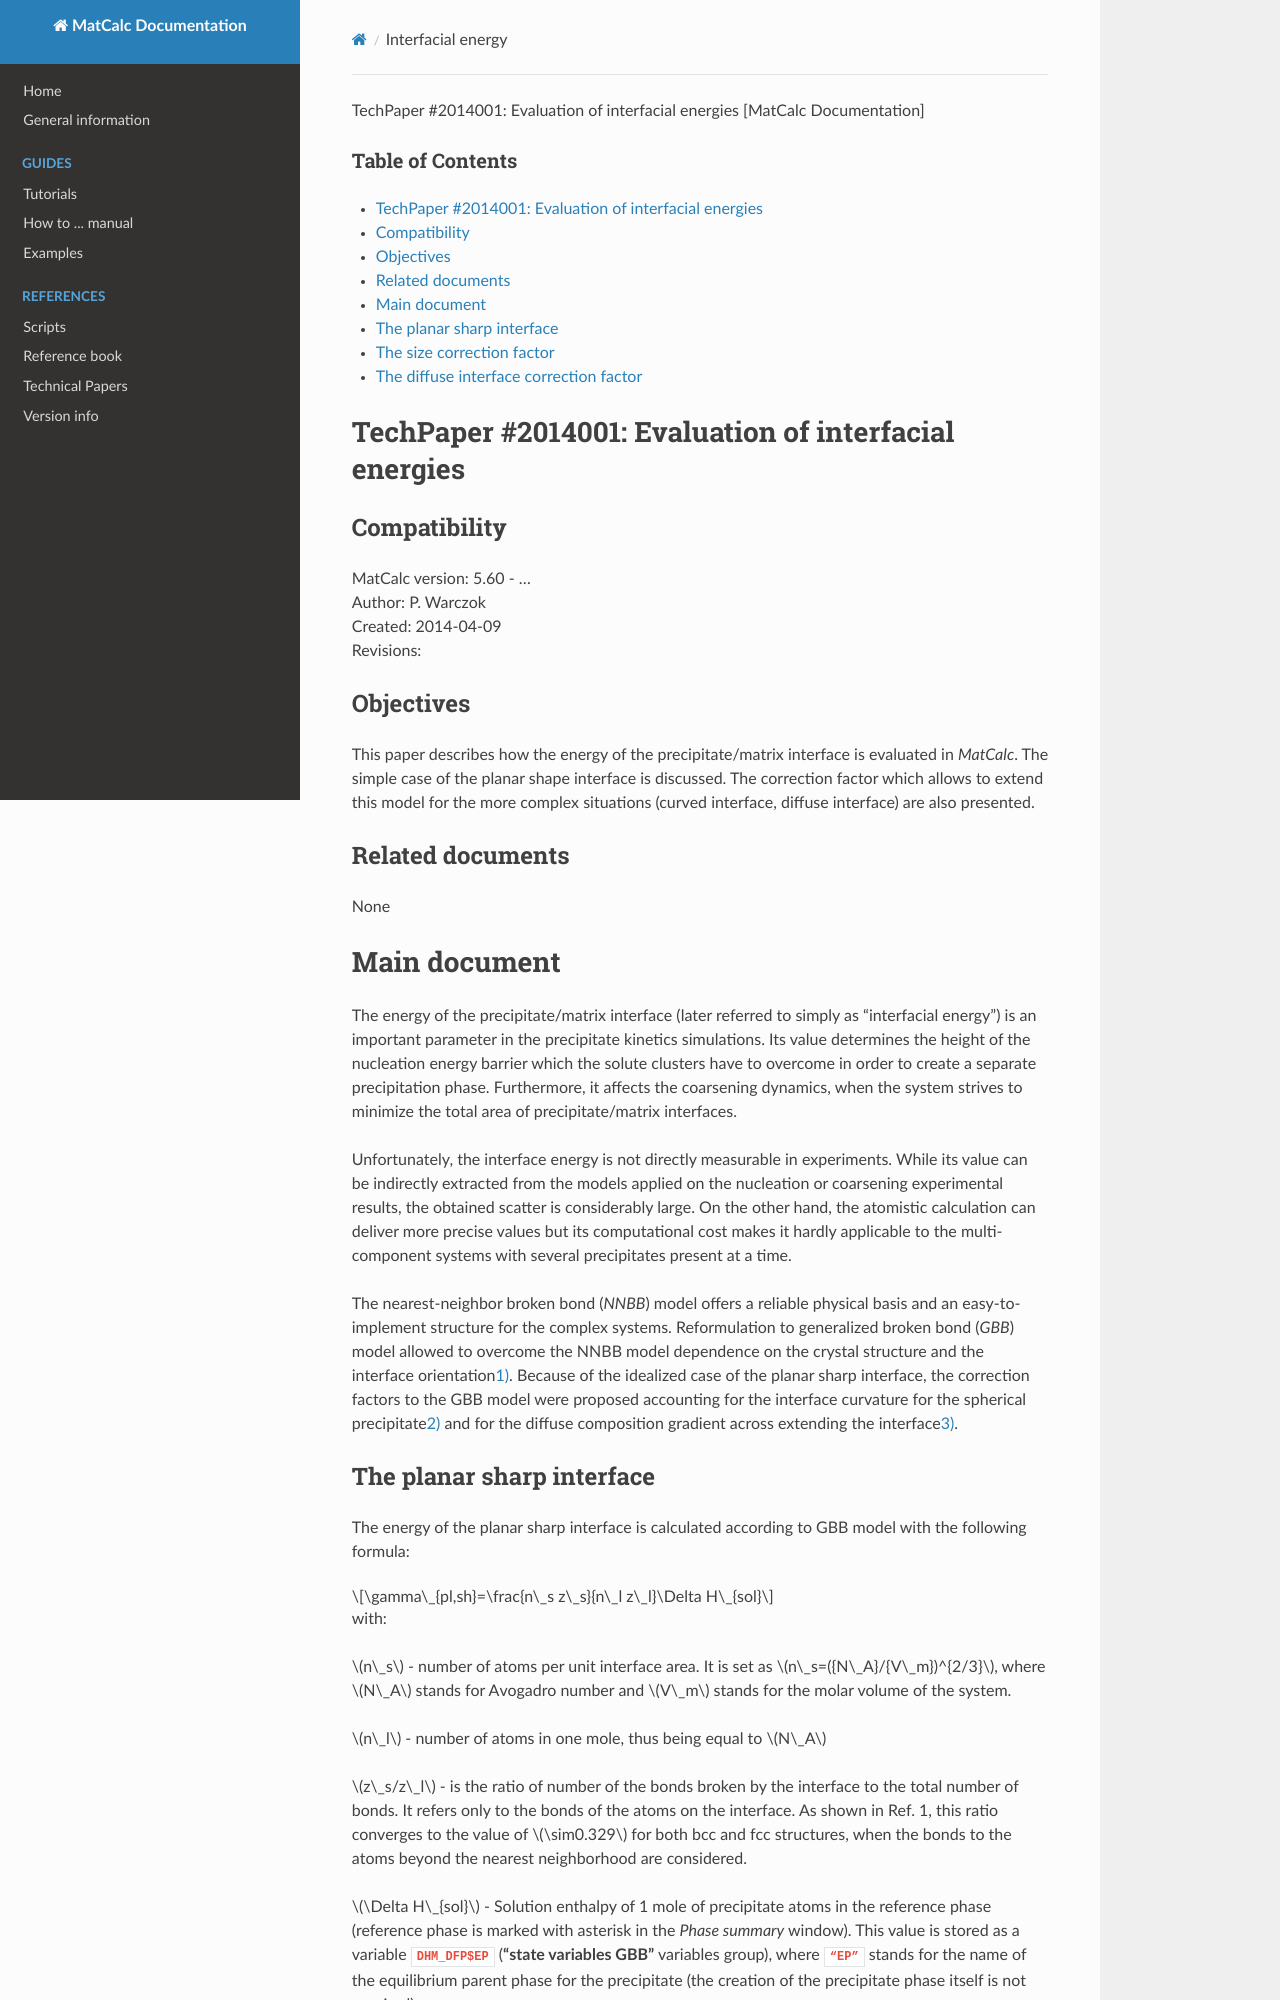

repository: pfandl/matcalc_docu · page: techpapers/nucleation/interfacial_energy/index.html · generator: mkdocs

TechPaper #2014001: Evaluation of interfacial energies [MatCalc Documentation]



### Table of Contents

* [TechPaper #2014001: Evaluation of interfacial energies](#techpaper_2014001evaluation_of_interfacial_energies)

  + [Compatibility](#compatibility)
  + [Objectives](#objectives)
  + [Related documents](#related_documents)
* [Main document](#main_document)

  + [The planar sharp interface](#the_planar_sharp_interface)
  + [The size correction factor](#the_size_correction_factor)
  + [The diffuse interface correction factor](#the_diffuse_interface_correction_factor)

TechPaper #2014001: Evaluation of interfacial energies
======================================================

Compatibility
-------------

MatCalc version: 5.60 - …   
Author: P. Warczok   
Created: 2014-04-09   
Revisions:

Objectives
----------

This paper describes how the energy of the precipitate/matrix interface is evaluated in *MatCalc*. The simple case of the planar shape interface is discussed. The correction factor which allows to extend this model for the more complex situations (curved interface, diffuse interface) are also presented.

Related documents
-----------------

None

Main document
=============

The energy of the precipitate/matrix interface (later referred to simply as “interfacial energy”) is an important parameter in the precipitate kinetics simulations. Its value determines the height of the nucleation energy barrier which the solute clusters have to overcome in order to create a separate precipitation phase. Furthermore, it affects the coarsening dynamics, when the system strives to minimize the total area of precipitate/matrix interfaces.

Unfortunately, the interface energy is not directly measurable in experiments. While its value can be indirectly extracted from the models applied on the nucleation or coarsening experimental results, the obtained scatter is considerably large. On the other hand, the atomistic calculation can deliver more precise values but its computational cost makes it hardly applicable to the multi-component systems with several precipitates present at a time.

The nearest-neighbor broken bond (*NNBB*) model offers a reliable physical basis and an easy-to-implement structure for the complex systems. Reformulation to generalized broken bond (*GBB*) model allowed to overcome the NNBB model dependence on the crystal structure and the interface orientation[1)](#fn__1). Because of the idealized case of the planar sharp interface, the correction factors to the GBB model were proposed accounting for the interface curvature for the spherical precipitate[2)](#fn__2) and for the diffuse composition gradient across extending the interface[3)](#fn__3).
